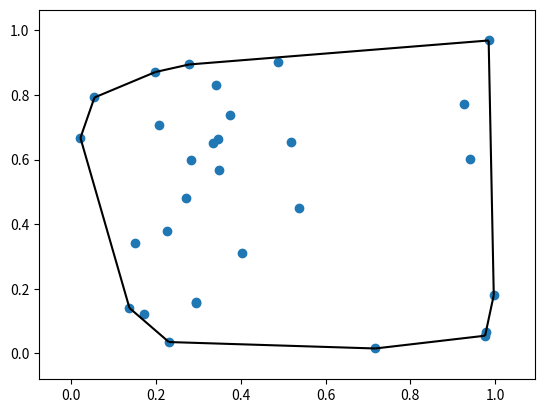

Python code for this plot:
import numpy as np
import matplotlib.pyplot as plt
from scipy.spatial import ConvexHull, convex_hull_plot_2d

rng = np.random.default_rng()
points = rng.random((30, 2))
hull = ConvexHull(points)

_ = convex_hull_plot_2d(hull)
plt.show()